Run: headless pygame with SDL's dummy video driver; simulated clock (each Clock.tick advances the game by its frame time, no real sleeping); random seed 0; keys injected as events and as key.get_pressed() state; no mouse input.
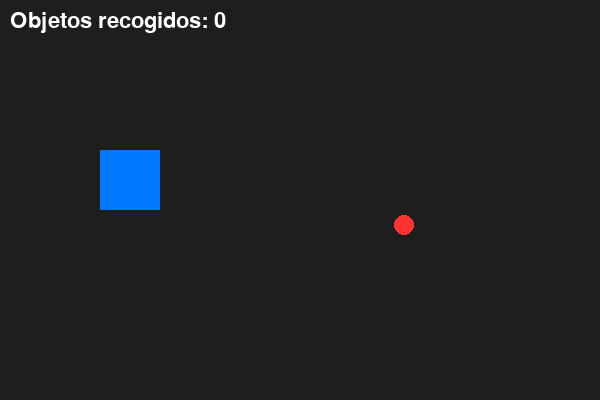
Frame 1 of 4 · flips 1–60 · no input
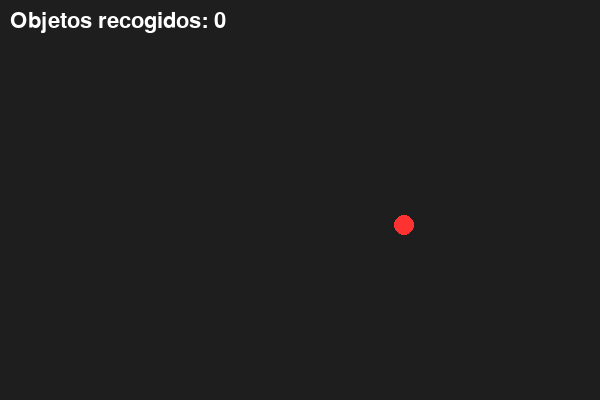
Frame 2 of 4 · flips 61–180 · tapped SPACE, RETURN · held RIGHT (→), D
Frame 3 of 4 · flips 181–300 · held DOWN (↓), S · screen unchanged from frame 2, image omitted
Frame 4 of 4 · flips 301–420 · held LEFT (←), A, UP (↑), W · screen same as frame 1, image omitted

The pygame program that drew these frames:

import pygame
import random
import sys

pygame.init()

ANCHO, ALTO = 600, 400
VENTANA = pygame.display.set_mode((ANCHO, ALTO))

player = pygame.Rect(100, 150, 60, 60)
velocidad = 5

radio = 10
circulo_x = random.randint(radio, ANCHO - radio)
circulo_y = random.randint(radio, ALTO - radio)

contador = 0
fuente = pygame.font.SysFont(None, 32)

clock = pygame.time.Clock()
running = True

while running:
    for evento in pygame.event.get():
        if evento.type == pygame.QUIT:
            running = False

    teclas = pygame.key.get_pressed()

    if teclas[pygame.K_w]:
        player.y -= velocidad
    if teclas[pygame.K_s]:
        player.y += velocidad
    if teclas[pygame.K_a]:
        player.x -= velocidad
    if teclas[pygame.K_d]:
        player.x += velocidad

    dist_x = player.centerx - circulo_x
    dist_y = player.centery - circulo_y
    distancia = (dist_x ** 2 + dist_y ** 2) ** 0.5

    if distancia < radio + player.width / 2:
        contador += 1
        circulo_x = random.randint(radio, ANCHO - radio)
        circulo_y = random.randint(radio, ALTO - radio)

    VENTANA.fill((30, 30, 30))

    pygame.draw.rect(VENTANA, (0, 120, 255), player)
    pygame.draw.circle(VENTANA, (255, 50, 50), (circulo_x, circulo_y), radio)

    texto = fuente.render(f"Objetos recogidos: {contador}", True, (255, 255, 255))
    VENTANA.blit(texto, (10, 10))

    pygame.display.flip()
    clock.tick(60)

pygame.quit()
sys.exit()
